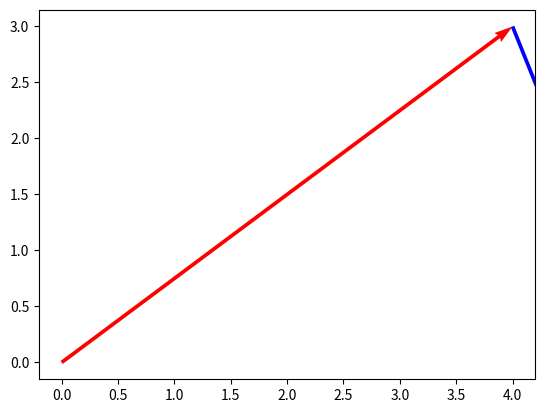

This chart was generated by the following Python code:
## You can install NumPy in your local machine by doing the following line without the "!"
!pip install numpy
## But in Google Colab NumPy is already installed in your session.
import numpy as np
print(f'NumPy library version: {np.__version__}')















def describe_mat(matrix):
    print(f'Matrix:\n{matrix}\n\nShape:\t{matrix.shape}\nRank:\t{matrix.ndim}\n')



## Declaring a Row Matrix

## Declaring a Column Matrix



















## Addition

## Subtraction

## Multiplication

## Division

















### If you haven't installed it use:
#!pip install matplotlib

import matplotlib.pyplot as plt

A = np.array([4, 3])
B = np.array([2, -5])

# plt.xlim(-15, 15)
# plt.ylim(-15, 15)
plt.quiver(0,0, A[0], A[1], angles='xy', scale_units='xy',scale=1, color='red') # Red --> A
plt.quiver(A[0], A[1], B[0], B[1], angles='xy', scale_units='xy',scale=1, color='b') # Blue --> B
R = A + B
print(R)

# plt.grid()
# plt.show()




